4-way image classification set "dataset" from GitHub (CamisaoLucas/classification_model); label vocabulary: bioclastic grainstone, mudstone, oolite, wackestone.

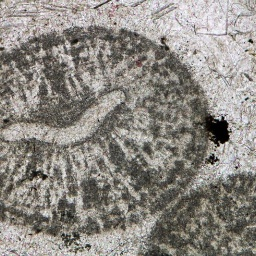
Label: oolite

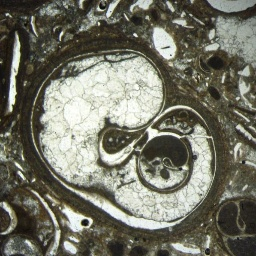
Label: wackestone

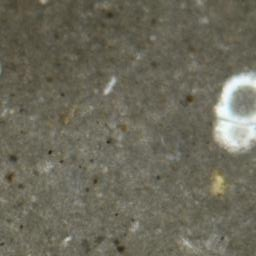
Label: mudstone

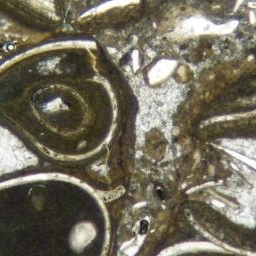
Label: wackestone

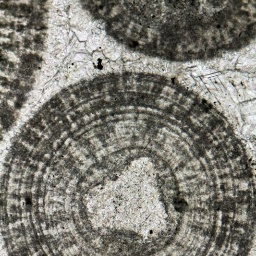
Label: oolite

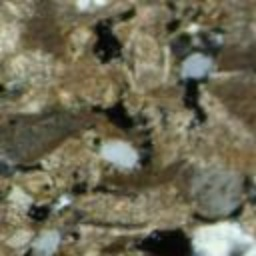
Label: bioclastic grainstone
